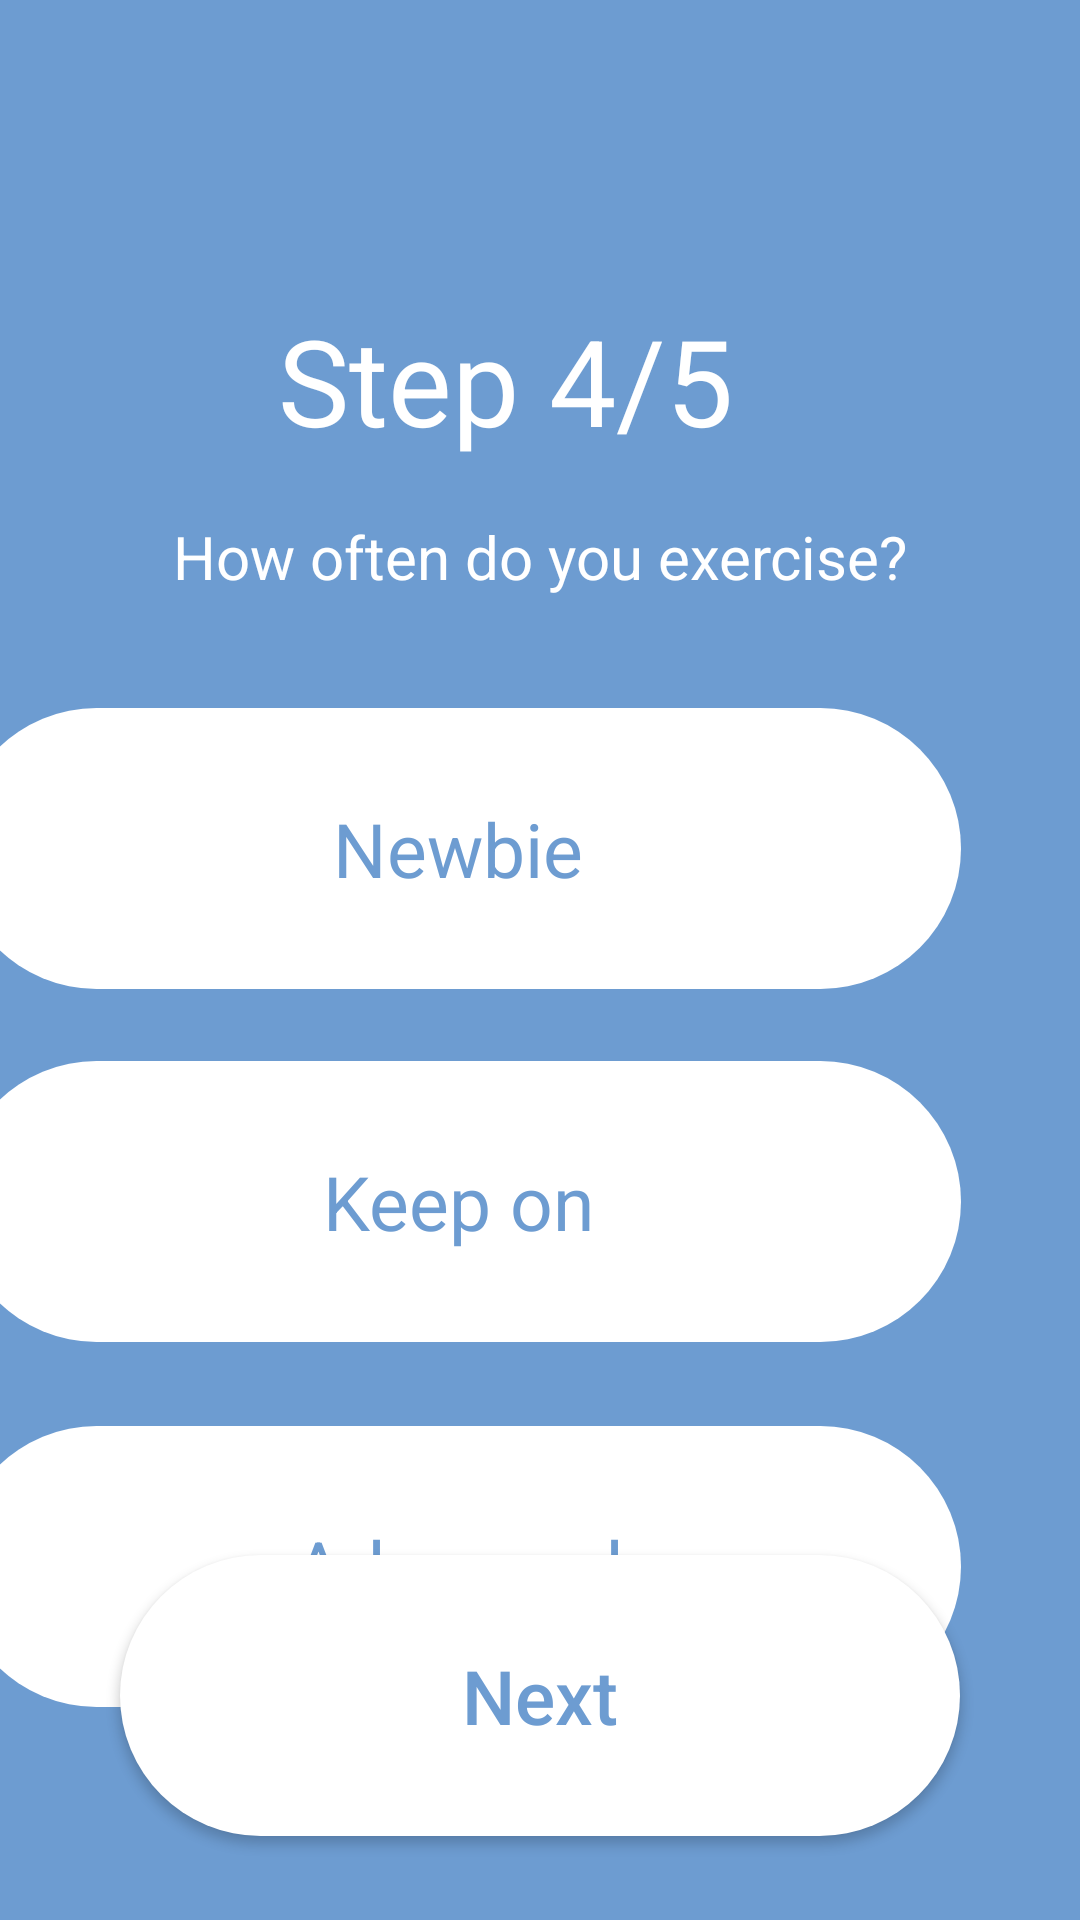

Here is an Android app screen rendered from its layout file. Give the layout XML and the strings, colors and styles it references.
<!-- AndroidManifest.xml: application theme Theme.GymAtHome -->
<!-- res/layout/activity_step4.xml -->
<?xml version="1.0" encoding="utf-8"?>
<androidx.constraintlayout.widget.ConstraintLayout xmlns:android="http://schemas.android.com/apk/res/android"
    xmlns:app="http://schemas.android.com/apk/res-auto"
    xmlns:tools="http://schemas.android.com/tools"
    android:layout_width="match_parent"
    android:layout_height="match_parent"
    android:background="#6d9cd1"
    tools:context=".Step4Activity">

    <TextView
        android:id="@+id/textView8"
        android:layout_width="175dp"
        android:layout_height="56dp"
        android:layout_marginTop="100dp"
        android:text="Step 4/5"
        android:textColor="@color/white"
        android:textSize="40sp"
        app:layout_constraintEnd_toEndOf="parent"
        app:layout_constraintHorizontal_bias="0.5"
        app:layout_constraintStart_toStartOf="parent"
        app:layout_constraintTop_toTopOf="parent" />

    <TextView
        android:id="@+id/textView9"
        android:layout_width="wrap_content"
        android:layout_height="wrap_content"
        android:layout_marginTop="16dp"
        android:text="How often do you exercise?"
        android:textColor="@color/white"
        android:textSize="20sp"
        app:layout_constraintEnd_toEndOf="parent"
        app:layout_constraintHorizontal_bias="0.5"
        app:layout_constraintStart_toStartOf="parent"
        app:layout_constraintTop_toBottomOf="@+id/textView8" />

    <RadioGroup
        android:layout_width="415dp"
        android:layout_height="584dp"
        android:orientation="vertical"
        app:layout_constraintBottom_toBottomOf="parent"
        app:layout_constraintEnd_toEndOf="parent"
        app:layout_constraintTop_toTopOf="parent"
        app:layout_constraintVertical_bias="0.0">

        <RadioButton
            android:id="@+id/button11"
            android:layout_width="match_parent"
            android:layout_height="wrap_content"
            android:layout_marginHorizontal="40dp"
            android:layout_marginTop="236dp"
            android:background="@drawable/custombut2"
            android:padding="30dp"
            android:text="Newbie"
            android:button="@color/white"
            android:textAllCaps="false"
            android:textColor="#6d9cd1"
            android:textAlignment="center"
            android:textSize="25sp"
            app:layout_constraintEnd_toEndOf="parent"
            app:layout_constraintHorizontal_bias="0.5"
            app:layout_constraintStart_toStartOf="parent"
            app:layout_constraintTop_toTopOf="parent" />

        <RadioButton
            android:id="@+id/button12"
            android:layout_width="match_parent"
            android:layout_height="wrap_content"
            android:layout_marginHorizontal="40dp"
            android:layout_marginTop="24dp"
            android:background="@drawable/custombut2"
            android:textAlignment="center"
            android:padding="30dp"
            android:button="@color/white"
            android:text="Keep on"
            android:textAllCaps="false"
            android:textColor="#6d9cd1"
            android:textSize="25sp"
            app:layout_constraintEnd_toEndOf="parent"
            app:layout_constraintHorizontal_bias="0.5"
            app:layout_constraintStart_toStartOf="parent"
            app:layout_constraintTop_toBottomOf="@+id/button11" />

        <RadioButton
            android:id="@+id/button13"
            android:layout_width="match_parent"
            android:layout_height="wrap_content"
            android:layout_marginHorizontal="40dp"
            android:layout_marginTop="28dp"
            android:background="@drawable/custombut2"
            android:textAlignment="center"
            android:button="@color/white"
            android:padding="30dp"
            android:text="Advanced"
            android:textAllCaps="false"
            android:textColor="#6d9cd1"
            android:textSize="25sp"
            app:layout_constraintEnd_toEndOf="parent"
            app:layout_constraintHorizontal_bias="0.5"
            app:layout_constraintStart_toStartOf="parent"
            app:layout_constraintTop_toBottomOf="@+id/button12" />
    </RadioGroup>

    <androidx.appcompat.widget.AppCompatButton
        android:id="@+id/button14"
        android:layout_width="match_parent"
        android:layout_height="wrap_content"
        android:layout_marginHorizontal="40dp"
        android:layout_marginBottom="28dp"
        android:background="@drawable/custombut"
        android:onClick="goToStep5"
        android:padding="30dp"
        android:text="Next"
        android:textAllCaps="false"
        android:textColor="#6d9cd1"
        android:textSize="25sp"
        app:layout_constraintBottom_toBottomOf="parent"
        app:layout_constraintEnd_toEndOf="parent"
        app:layout_constraintStart_toStartOf="parent" />

</androidx.constraintlayout.widget.ConstraintLayout>
<!-- resources referenced by this layout -->
<resources>
  <!-- drawable custombut (drawable) -->
  <?xml version="1.0" encoding="utf-8"?>
  <selector xmlns:android="http://schemas.android.com/apk/res/android">
      <item android:drawable="@drawable/pressedbut"
          android:state_pressed="true"
          />
      <item android:drawable="@drawable/button"/>
  </selector>
  <!-- drawable custombut2 (drawable) -->
  <?xml version="1.0" encoding="utf-8"?>
  <selector xmlns:android="http://schemas.android.com/apk/res/android">
      <item android:drawable="@drawable/pressedbut"
          android:state_checked="true"
          />
      <item android:drawable="@drawable/button"/>
  </selector>
  <style name="Theme.GymAtHome" parent="Theme.MaterialComponents.DayNight.NoActionBar">
          
          <item name="colorPrimary">@color/purple_500</item>
          <item name="colorPrimaryVariant">@color/purple_700</item>
          <item name="colorOnPrimary">@color/white</item>
          
          <item name="colorSecondary">@color/teal_200</item>
          <item name="colorSecondaryVariant">@color/teal_700</item>
          <item name="colorOnSecondary">@color/black</item>
          
          <item name="android:statusBarColor" tools:targetApi="l">?attr/colorPrimaryVariant</item>
          
          <item name="android:windowFullscreen">true</item>
      </style>
  <!-- drawable pressedbut (drawable) -->
  <?xml version="1.0" encoding="utf-8"?>
  <shape xmlns:android="http://schemas.android.com/apk/res/android"
      android:shape="rectangle"
      >
      <solid android:color="#e3dfbc"/>
      <corners android:radius="1000dp"/>
  </shape>
  <!-- drawable button (drawable) -->
  <?xml version="1.0" encoding="utf-8"?>
  <shape xmlns:android="http://schemas.android.com/apk/res/android"
      android:shape="rectangle"
      >
      <solid android:color="@color/white"/>
      <corners android:radius="1000dp"/>
  </shape>
  <!-- not gathered from this repository: default colours our renderer supplied (Android Studio template values) -->
  <color name="purple_500">#FF6200EE</color>
  <color name="purple_700">#FF3700B3</color>
  <color name="teal_200">#FF03DAC5</color>
  <color name="teal_700">#FF018786</color>
  <color name="black">#FF000000</color>
  <color name="white">#FFFFFFFF</color>
</resources>
